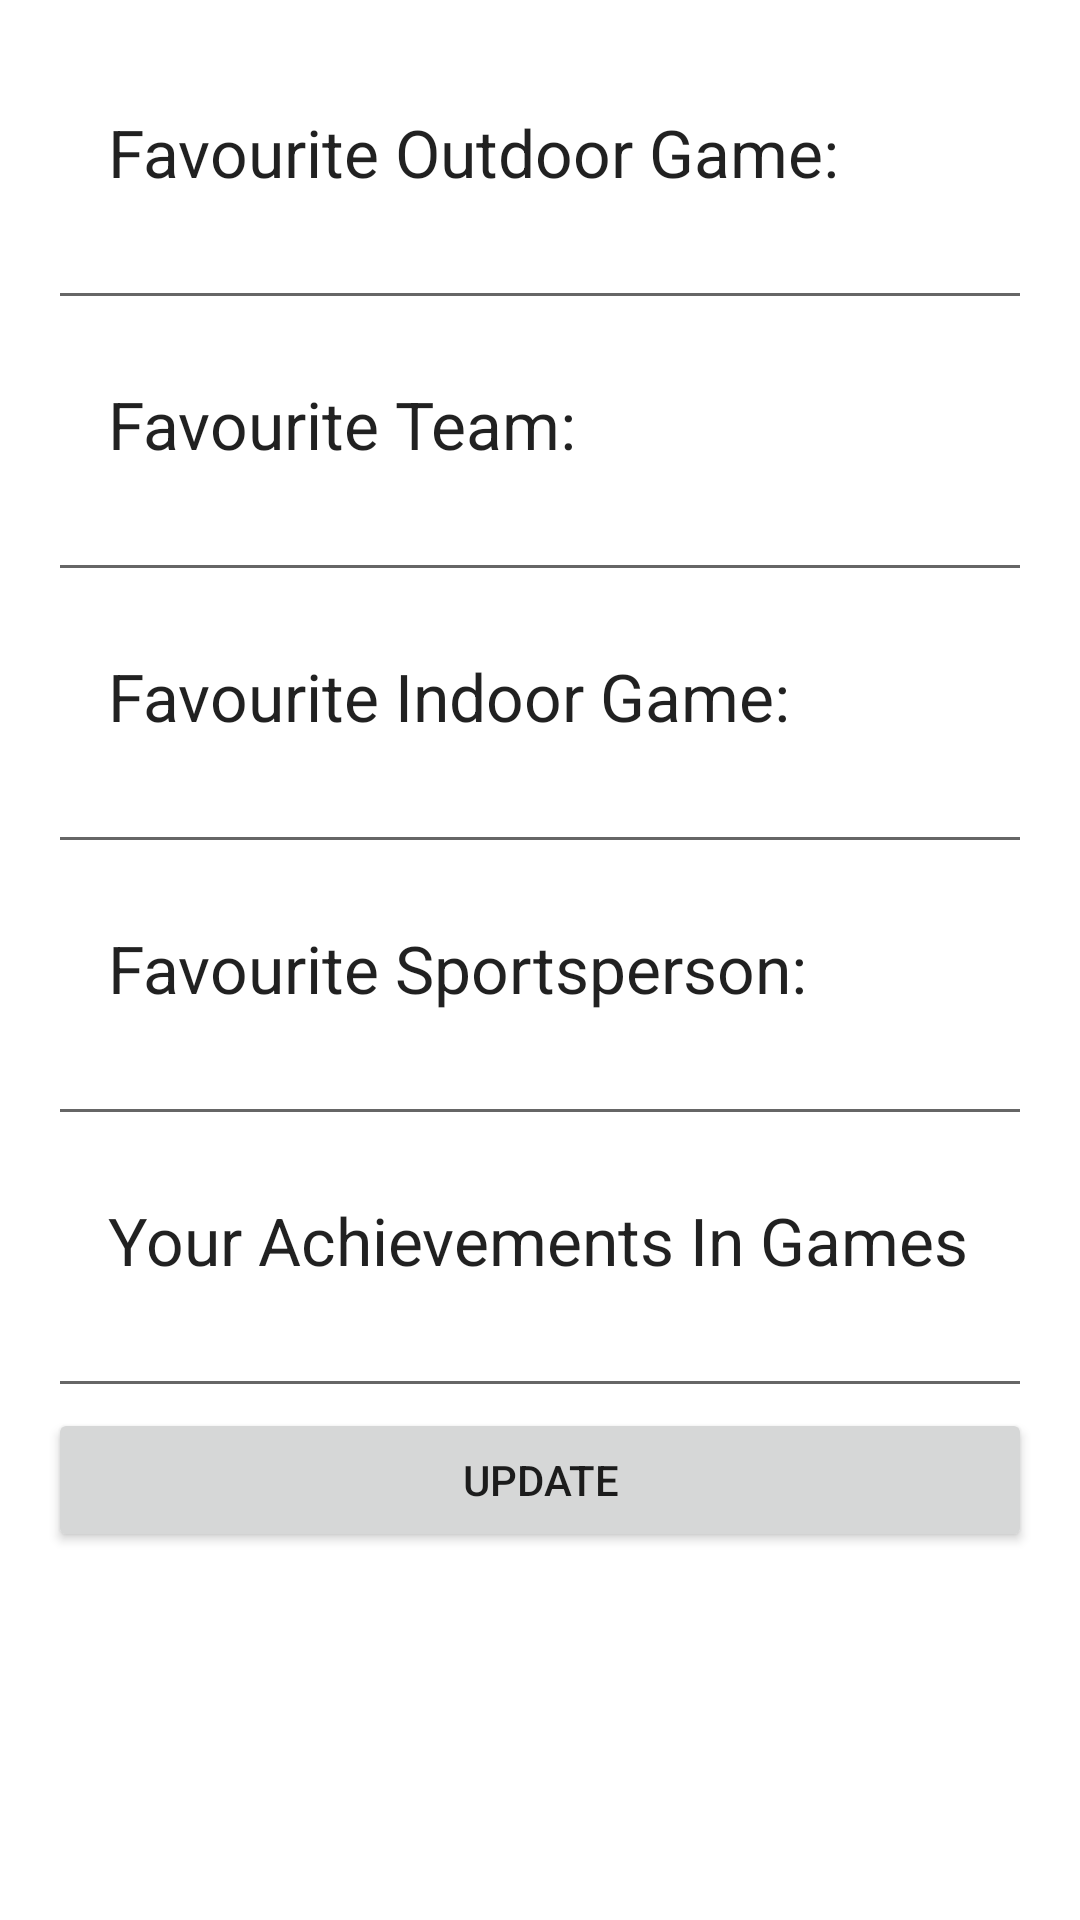

Here is an Android app screen rendered from its layout file. Give the layout XML and the strings, colors and styles it references.
<!-- AndroidManifest.xml: fallback theme Theme.MaterialComponents.DayNight.NoActionBar -->
<!-- res/layout/activity_sport.xml -->
<ScrollView xmlns:android="http://schemas.android.com/apk/res/android"
    android:layout_width="match_parent"
    android:layout_height="wrap_content" >

    <LinearLayout
            android:id="@+id/LinearLayout1"
            android:layout_width="match_parent"
            android:layout_height="wrap_content"
            android:orientation="vertical"
            android:paddingBottom="@dimen/activity_vertical_margin"
            android:paddingLeft="@dimen/activity_horizontal_margin"
            android:paddingRight="@dimen/activity_horizontal_margin"
            android:paddingTop="@dimen/activity_vertical_margin" >



                <TextView
                        android:id="@+id/contact_text"
                        android:layout_width="wrap_content"
                        android:layout_height="wrap_content"
                        android:text="Favourite Outdoor Game:"
                        android:paddingLeft="20dp"
                        android:paddingTop="20dp"
                        android:textAppearance="?android:attr/textAppearanceLarge" />

                <EditText
                        android:id="@+id/fav_outd"
                        android:layout_width="match_parent"
                        android:layout_height="wrap_content"
                        android:paddingLeft="20dp"/>
                <TextView
                        android:id="@+id/textView2"
                        android:layout_width="wrap_content"
                        android:layout_height="wrap_content"
                        android:text="Favourite Team:"
                        android:paddingLeft="20dp"
                        android:paddingTop="20dp"
                        android:textAppearance="?android:attr/textAppearanceLarge" />

                <EditText
                        android:id="@+id/fav_team"
                        android:layout_width="match_parent"
                        android:layout_height="wrap_content"
                        android:paddingLeft="20dp"/>

                <TextView
                        android:id="@+id/textView3"
                        android:layout_width="wrap_content"
                        android:layout_height="wrap_content"
                        android:text="Favourite Indoor Game:"
                        android:paddingLeft="20dp"
                        android:paddingTop="20dp"
                        android:textAppearance="?android:attr/textAppearanceLarge" />

                <EditText
                        android:id="@+id/fav_ind"
                        android:layout_width="match_parent"
                        android:layout_height="wrap_content"
                        android:paddingLeft="20dp"/>

                <TextView
                        android:id="@+id/textView4"
                        android:layout_width="wrap_content"
                        android:layout_height="wrap_content"
                        android:text="Favourite Sportsperson:"
                        android:paddingLeft="20dp"
                        android:paddingTop="20dp"
                        android:textAppearance="?android:attr/textAppearanceLarge" />

                <EditText
                        android:id="@+id/fav_spm"
                        android:layout_width="match_parent"
                        android:layout_height="wrap_content"
                        android:paddingLeft="20dp"/>

                <TextView
                    android:id="@+id/textView5"
                    android:layout_width="wrap_content"
                    android:layout_height="wrap_content"
                    android:paddingLeft="20dp"
                    android:paddingTop="20dp"
                    android:text="Your Achievements In Games"
                    android:textAppearance="?android:attr/textAppearanceLarge" />

                

                <EditText
                        android:id="@+id/achieve"
                        android:layout_width="match_parent"
                        android:layout_height="wrap_content"
                        android:paddingLeft="20dp"/>
                <Button
                    android:id="@+id/updatesports"
                    android:layout_width="match_parent"
                    android:layout_height="wrap_content"
                    android:text="UPDATE" />


            </LinearLayout>




            </ScrollView>
<!-- resources referenced by this layout -->
<resources>
  <dimen name="activity_horizontal_margin">16dp</dimen>
  <dimen name="activity_vertical_margin">16dp</dimen>
</resources>
